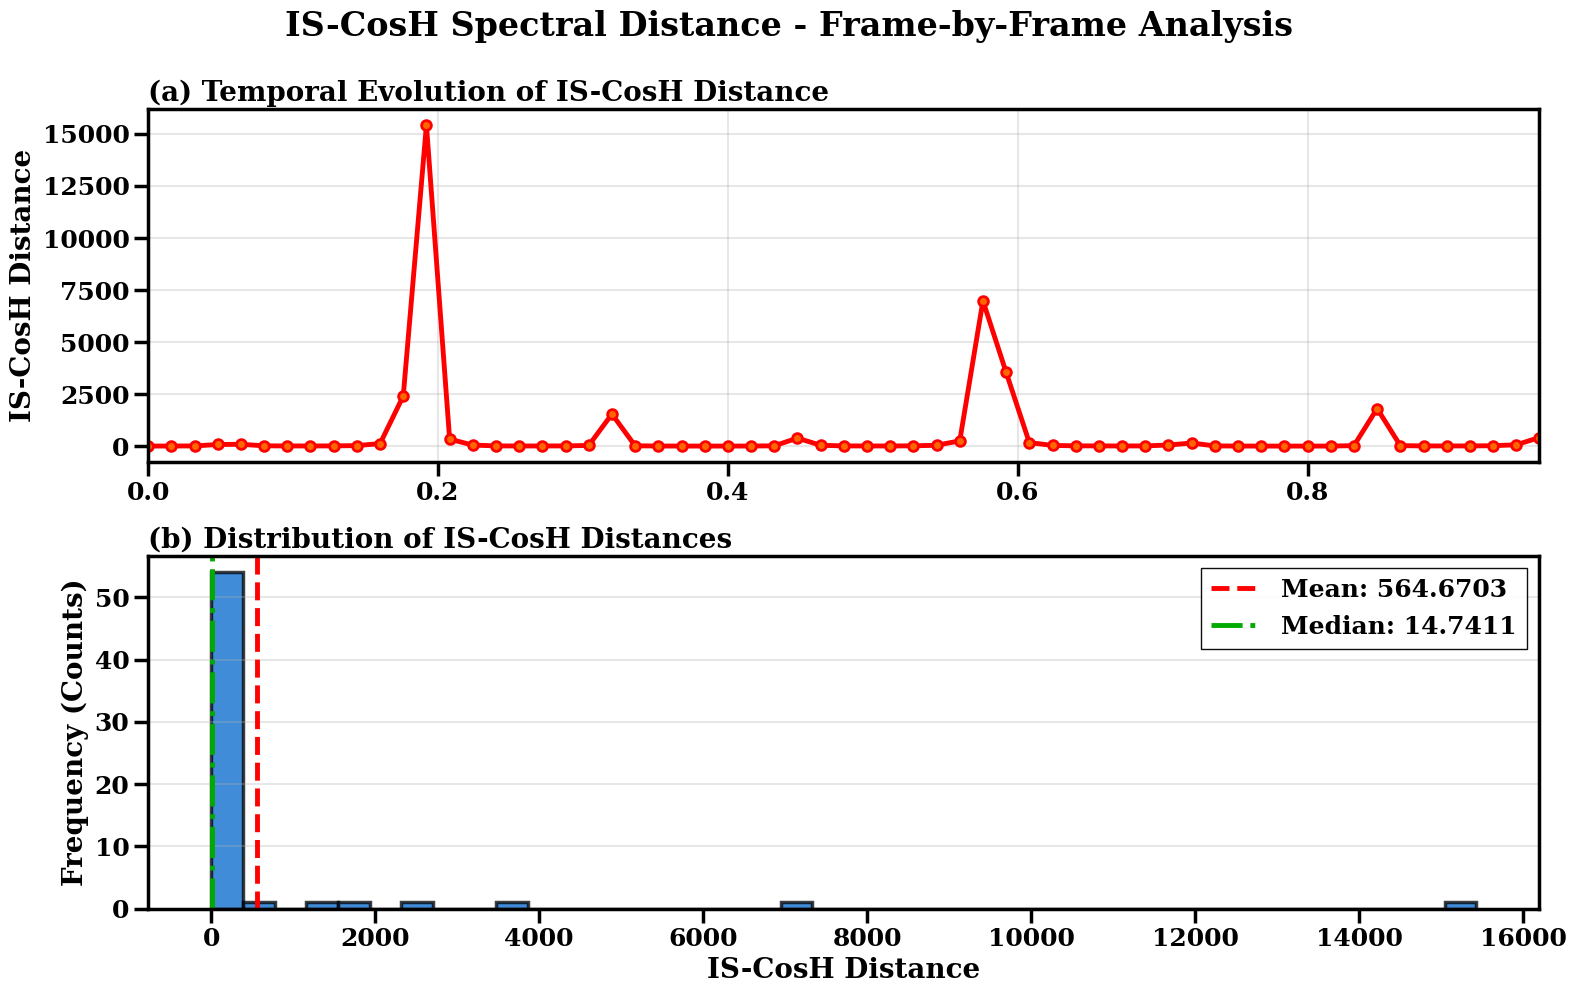
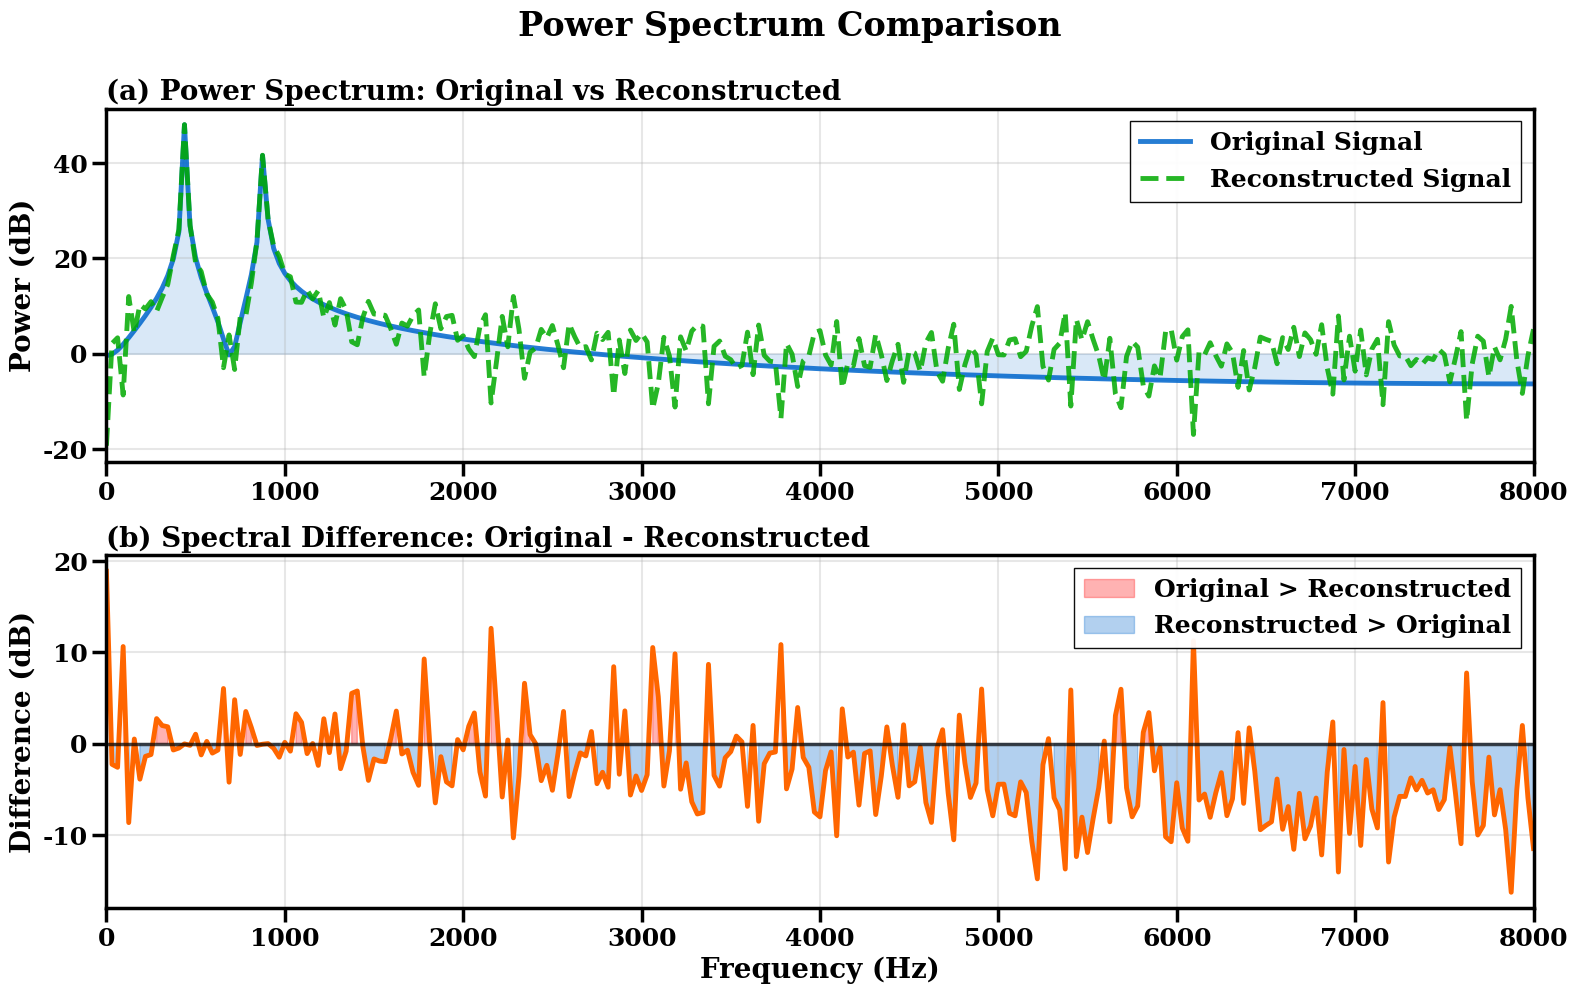

Python code for these plots, in order:
# spectral_distance.py
"""
Itakura-Saito Cosh (IS-CosH) Spectral Distance Measure
Enhanced for publication-quality plots with LARGE, BOLD text.
All enhancements included inline - no additional files needed.
"""

import numpy as np
import matplotlib.pyplot as plt
from scipy.fft import fft


# ============================================================================
# PUBLICATION-QUALITY MATPLOTLIB CONFIGURATION
# ============================================================================

def setup_publication_quality_plots():
    """
    Configure matplotlib for publication-quality figures with LARGE, BOLD text.
    """
    # Font configuration
    plt.rcParams['font.family'] = 'serif'
    plt.rcParams['font.serif'] = ['Times New Roman', 'DejaVu Serif']
    plt.rcParams['font.size'] = 14
    plt.rcParams['font.weight'] = 'bold'

    # Axes labels and titles - MUCH LARGER
    plt.rcParams['axes.labelsize'] = 20  # +67% larger
    plt.rcParams['axes.labelweight'] = 'bold'
    plt.rcParams['axes.titlesize'] = 22  # +83% larger
    plt.rcParams['axes.titleweight'] = 'bold'
    plt.rcParams['axes.linewidth'] = 2.5  # +150% thicker

    # Tick labels - MUCH LARGER
    plt.rcParams['xtick.labelsize'] = 18  # +80% larger
    plt.rcParams['ytick.labelsize'] = 18
    plt.rcParams['xtick.major.width'] = 2.5  # +150% thicker
    plt.rcParams['ytick.major.width'] = 2.5
    plt.rcParams['xtick.major.size'] = 10  # +150% larger
    plt.rcParams['ytick.major.size'] = 10

    # Legend - LARGER AND BOLDER
    plt.rcParams['legend.fontsize'] = 16
    plt.rcParams['legend.title_fontsize'] = 18
    plt.rcParams['legend.frameon'] = True
    plt.rcParams['legend.edgecolor'] = 'black'
    plt.rcParams['legend.framealpha'] = 0.95

    # Lines and markers - THICKER AND LARGER
    plt.rcParams['lines.linewidth'] = 3.0  # +100% thicker
    plt.rcParams['lines.markersize'] = 10  # +67% larger

    # Grid - BETTER VISIBILITY
    plt.rcParams['grid.linewidth'] = 1.5
    plt.rcParams['grid.alpha'] = 0.4

    # DPI settings - PUBLICATION STANDARD
    plt.rcParams['figure.dpi'] = 300
    plt.rcParams['savefig.dpi'] = 300


# ============================================================================
# CORE FUNCTIONS
# ============================================================================

def compute_power_spectrum(signal, n_fft=512):
    """
    Compute power spectrum of signal.

    Args:
        signal: Time-domain signal
        n_fft: FFT size

    Returns:
        Power spectrum (positive frequencies only)
    """
    spectrum = fft(signal, n=n_fft)
    power = np.abs(spectrum[:n_fft // 2 + 1]) ** 2
    power = np.maximum(power, 1e-10)
    return power


def is_cosh_distance(original_signal, reconstructed_signal, n_fft=512):
    """
    Compute Itakura-Saito Cosh (IS-CosH) spectral distance.

    IS-CosH = (1/K) * Σ [P_orig(k)/P_recon(k) + P_recon(k)/P_orig(k) - 2]

    where K is the number of frequency bins.

    Args:
        original_signal: Original time-domain signal
        reconstructed_signal: Reconstructed time-domain signal
        n_fft: FFT size

    Returns:
        IS-CosH distance value (lower is better)
    """
    P_orig = compute_power_spectrum(original_signal, n_fft)
    P_recon = compute_power_spectrum(reconstructed_signal, n_fft)

    ratio1 = P_orig / P_recon
    ratio2 = P_recon / P_orig

    is_cosh = np.mean(ratio1 + ratio2 - 2)

    return is_cosh


def compute_frame_distances(original_frames, reconstructed_frames, n_fft=512):
    """
    Compute IS-CosH distance for each frame.

    Args:
        original_frames: List of original frames
        reconstructed_frames: List of reconstructed frames
        n_fft: FFT size

    Returns:
        List of IS-CosH distances per frame
    """
    distances = []

    for orig, recon in zip(original_frames, reconstructed_frames):
        dist = is_cosh_distance(orig, recon, n_fft)
        distances.append(dist)

    return np.array(distances)


def frame_signal(signal, frame_length, hop_length):
    """
    Frame a signal into overlapping frames.

    Args:
        signal: Input signal
        frame_length: Frame size
        hop_length: Hop size

    Returns:
        List of frames
    """
    frames = []
    start = 0

    while start + frame_length <= len(signal):
        frame = signal[start:start + frame_length]
        frames.append(frame)
        start += hop_length

    return frames


def plot_spectral_distance(original_signal, reconstructed_signal,
                           frame_length=512, hop_length=256,
                           n_fft=512, sr=16000, save_path=None,
                           title="IS-CosH Spectral Distance"):
    """
    Plot IS-CosH spectral distance over time with LARGE, BOLD text.

    Args:
        original_signal: Original audio
        reconstructed_signal: Reconstructed audio
        frame_length: Frame size
        hop_length: Hop size
        n_fft: FFT size
        sr: Sample rate
        save_path: Optional save path
        title: Plot title
    """
    setup_publication_quality_plots()

    # Frame both signals
    orig_frames = frame_signal(original_signal, frame_length, hop_length)
    recon_frames = frame_signal(reconstructed_signal, frame_length, hop_length)

    # Ensure same number of frames
    n_frames = min(len(orig_frames), len(recon_frames))
    orig_frames = orig_frames[:n_frames]
    recon_frames = recon_frames[:n_frames]

    # Compute distances
    distances = compute_frame_distances(orig_frames, recon_frames, n_fft)

    # Time axis
    time_axis = np.arange(n_frames) * hop_length / sr

    # Create plot with LARGE text
    fig, axes = plt.subplots(2, 1, figsize=(16, 10))
    fig.suptitle(f'{title} - Frame-by-Frame Analysis',
                 fontsize=24, fontweight='bold', y=0.995)

    # Panel 1: IS-CosH distance over time
    axes[0].plot(time_axis, distances, 'o-', linewidth=3.5, markersize=7,
                 color='#FF0000', markerfacecolor='#FF6600', markeredgewidth=2)
    axes[0].set_ylabel('IS-CosH Distance', fontsize=20, fontweight='bold')
    axes[0].set_title('(a) Temporal Evolution of IS-CosH Distance',
                      fontsize=20, fontweight='bold', loc='left')
    axes[0].grid(True, alpha=0.3, linewidth=1.5)
    axes[0].tick_params(axis='both', which='major', labelsize=18)
    axes[0].set_xlim([time_axis[0], time_axis[-1]])

    # Panel 2: Histogram with statistics
    mean_val = np.mean(distances)
    median_val = np.median(distances)

    axes[1].hist(distances, bins=40, alpha=0.75,
                 color='#0066CC', edgecolor='black', linewidth=2.5)
    axes[1].axvline(mean_val, color='#FF0000', linestyle='--', linewidth=3.5,
                    label=f'Mean: {mean_val:.4f}')
    axes[1].axvline(median_val, color='#00AA00', linestyle='-.', linewidth=3.5,
                    label=f'Median: {median_val:.4f}')

    axes[1].set_xlabel('IS-CosH Distance', fontsize=20, fontweight='bold')
    axes[1].set_ylabel('Frequency (Counts)', fontsize=20, fontweight='bold')
    axes[1].set_title('(b) Distribution of IS-CosH Distances',
                      fontsize=20, fontweight='bold', loc='left')
    axes[1].legend(fontsize=18, loc='upper right', frameon=True, fancybox=False)
    axes[1].grid(True, alpha=0.3, axis='y', linewidth=1.5)
    axes[1].tick_params(axis='both', which='major', labelsize=18)

    plt.tight_layout()

    if save_path:
        plt.savefig(save_path, dpi=300, bbox_inches='tight')
        print(f"  ✓ Saved IS-CosH plot to {save_path}")

    # Print statistics with LARGE fonts conceptually
    print("\n" + "=" * 70)
    print(f"{title.upper()} - STATISTICAL SUMMARY")
    print("=" * 70)
    print(f"Total Frames Analyzed:  {len(distances)}")
    print(f"Mean IS-CosH Distance:   {mean_val:.6f}")
    print(f"Median IS-CosH Distance: {median_val:.6f}")
    print(f"Std Dev IS-CosH Distance:{np.std(distances):.6f}")
    print(f"Min IS-CosH Distance:    {np.min(distances):.6f}")
    print(f"Max IS-CosH Distance:    {np.max(distances):.6f}")
    print("=" * 70)
    print("NOTE: Lower IS-CosH values indicate better reconstruction quality")
    print("=" * 70)

    plt.show()
    return distances


def compare_spectra(original_signal, reconstructed_signal, n_fft=512, sr=16000,
                    save_path=None, title="Power Spectrum Comparison"):
    """
    Compare power spectra of original and reconstructed signals with LARGE text.

    Args:
        original_signal: Original audio
        reconstructed_signal: Reconstructed audio
        n_fft: FFT size
        sr: Sample rate
        save_path: Optional save path
        title: Plot title
    """
    setup_publication_quality_plots()

    # Compute power spectra
    P_orig = compute_power_spectrum(original_signal, n_fft)
    P_recon = compute_power_spectrum(reconstructed_signal, n_fft)

    # Frequency axis
    freqs = np.linspace(0, sr / 2, len(P_orig))

    # Convert to dB
    P_orig_db = 10 * np.log10(P_orig + 1e-10)
    P_recon_db = 10 * np.log10(P_recon + 1e-10)

    # Create plot with LARGE text
    fig, axes = plt.subplots(2, 1, figsize=(16, 10))
    fig.suptitle(title, fontsize=24, fontweight='bold', y=0.995)

    # Panel 1: Overlaid spectra
    axes[0].plot(freqs, P_orig_db, linewidth=3.5, label='Original Signal',
                 color='#0066CC', alpha=0.85)
    axes[0].plot(freqs, P_recon_db, linewidth=3.5, label='Reconstructed Signal',
                 color='#00AA00', alpha=0.85, linestyle='--')
    axes[0].fill_between(freqs, P_orig_db, alpha=0.15, color='#0066CC')
    axes[0].set_ylabel('Power (dB)', fontsize=20, fontweight='bold')
    axes[0].set_title('(a) Power Spectrum: Original vs Reconstructed',
                      fontsize=20, fontweight='bold', loc='left')
    axes[0].grid(True, alpha=0.3, linewidth=1.5)
    axes[0].legend(fontsize=18, loc='upper right', frameon=True, fancybox=False)
    axes[0].tick_params(axis='both', which='major', labelsize=18)
    axes[0].set_xlim([0, sr / 2])

    # Panel 2: Spectral difference
    diff = P_orig_db - P_recon_db
    axes[1].plot(freqs, diff, linewidth=3.5, color='#FF6600')
    axes[1].axhline(0, color='black', linestyle='-', linewidth=2.5, alpha=0.7)
    axes[1].fill_between(freqs, 0, diff, where=(diff >= 0), alpha=0.3,
                         color='#FF0000', label='Original > Reconstructed')
    axes[1].fill_between(freqs, 0, diff, where=(diff < 0), alpha=0.3,
                         color='#0066CC', label='Reconstructed > Original')
    axes[1].set_xlabel('Frequency (Hz)', fontsize=20, fontweight='bold')
    axes[1].set_ylabel('Difference (dB)', fontsize=20, fontweight='bold')
    axes[1].set_title('(b) Spectral Difference: Original - Reconstructed',
                      fontsize=20, fontweight='bold', loc='left')
    axes[1].grid(True, alpha=0.3, linewidth=1.5)
    axes[1].legend(fontsize=18, loc='upper right', frameon=True, fancybox=False)
    axes[1].tick_params(axis='both', which='major', labelsize=18)
    axes[1].set_xlim([0, sr / 2])

    plt.tight_layout()

    if save_path:
        plt.savefig(save_path, dpi=300, bbox_inches='tight')
        print(f"  ✓ Saved spectrum comparison to {save_path}")

    # Compute metrics
    mse_spectrum = np.mean((P_orig_db - P_recon_db) ** 2)

    print("\n" + "=" * 70)
    print(f"{title.upper()} - SPECTRAL METRICS")
    print("=" * 70)
    print(f"MSE (Spectrum):       {mse_spectrum:.6f} dB²")
    print(f"Mean Difference:      {np.mean(diff):.6f} dB")
    print(f"Max Difference:       {np.max(np.abs(diff)):.6f} dB")
    print(f"Spectral Correlation: {np.corrcoef(P_orig_db, P_recon_db)[0, 1]:.6f}")
    print("=" * 70)

    plt.show()
    return P_orig_db, P_recon_db, diff


def plot_comparative_spectra(signals_dict, n_fft=512, sr=16000, save_path=None):
    """
    Compare multiple signal spectra on a single plot with LARGE text.

    Args:
        signals_dict: Dictionary of {label: signal} pairs
        n_fft: FFT size
        sr: Sample rate
        save_path: Optional save path
    """
    setup_publication_quality_plots()

    freqs = np.linspace(0, sr / 2, n_fft // 2 + 1)
    colors = ['#0066CC', '#00AA00', '#FF0000', '#FF6600', '#9900CC']

    fig, ax = plt.subplots(figsize=(16, 8))
    fig.suptitle('Comparative Power Spectrum Analysis', fontsize=24, fontweight='bold', y=0.98)

    for idx, (label, signal) in enumerate(signals_dict.items()):
        P = compute_power_spectrum(signal, n_fft)
        P_db = 10 * np.log10(P + 1e-10)
        ax.plot(freqs, P_db, linewidth=3.5, label=label, color=colors[idx % len(colors)])

    ax.set_xlabel('Frequency (Hz)', fontsize=20, fontweight='bold')
    ax.set_ylabel('Power (dB)', fontsize=20, fontweight='bold')
    ax.set_title('Multiple Signal Spectra Comparison', fontsize=20, fontweight='bold')
    ax.grid(True, alpha=0.3, linewidth=1.5)
    ax.legend(fontsize=16, loc='upper right', frameon=True, fancybox=False)
    ax.tick_params(axis='both', which='major', labelsize=18)
    ax.set_xlim([0, sr / 2])

    plt.tight_layout()

    if save_path:
        plt.savefig(save_path, dpi=300, bbox_inches='tight')
        print(f"  ✓ Saved comparative spectrum plot to {save_path}")

    plt.show()


# Test functions
if __name__ == "__main__":
    print("=" * 70)
    print("IS-COSH SPECTRAL DISTANCE TEST (PUBLICATION QUALITY)")
    print("=" * 70)

    # Generate test signals
    sr = 16000
    duration = 1.0
    t = np.linspace(0, duration, int(sr * duration))

    # Original signal
    original = np.sin(2 * np.pi * 440 * t) + 0.5 * np.sin(2 * np.pi * 880 * t)

    # Reconstructed with slight error
    reconstructed = original + 0.05 * np.random.randn(len(original))

    # Compute IS-CosH distance
    print("\nComputing IS-CosH distance...")
    dist = is_cosh_distance(original, reconstructed)
    print(f"IS-CosH Distance: {dist:.6f}")

    # Plot comparison
    print("\nGenerating publication-quality plots...")
    plot_spectral_distance(original, reconstructed, sr=sr)
    compare_spectra(original, reconstructed, sr=sr)

    print("\n" + "=" * 70)
    print("TEST COMPLETE")
    print("=" * 70)